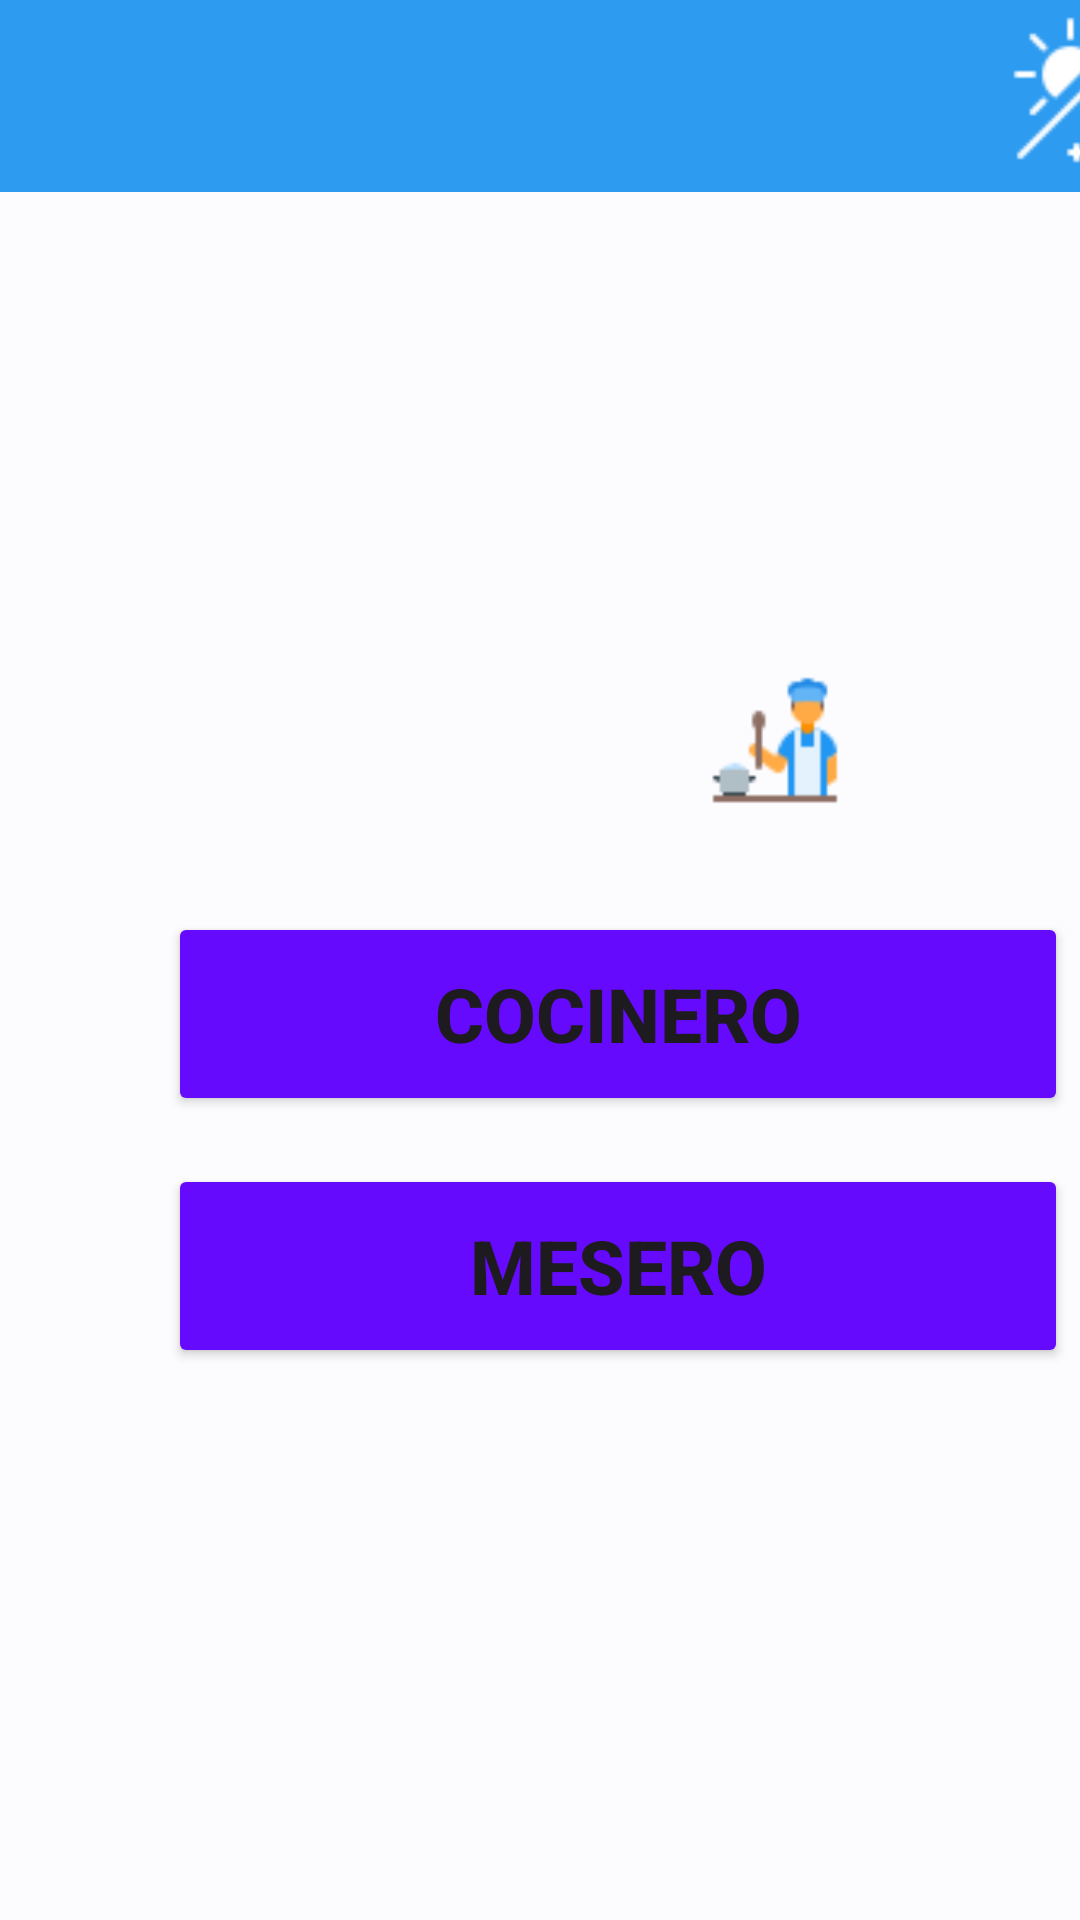

The Android layout XML behind this screen, and the referenced resources:
<!-- AndroidManifest.xml: application theme Theme.AppRestaurante -->
<!-- res/layout/seleccion_rol_activity.xml -->
<?xml version="1.0" encoding="utf-8"?>
<androidx.constraintlayout.widget.ConstraintLayout
    xmlns:android="http://schemas.android.com/apk/res/android"
    xmlns:app="http://schemas.android.com/apk/res-auto"
    xmlns:tools="http://schemas.android.com/tools"
    android:layout_width="match_parent"
    android:layout_height="match_parent"
    tools:context=".MainActivity"
    android:gravity="center"
    >

    <androidx.appcompat.widget.Toolbar
        android:id="@+id/toolbar"
        android:layout_width="match_parent"
        android:layout_height="?attr/actionBarSize"
        android:background="@color/cheleste"
        app:layout_constraintTop_toTopOf="parent" />

    <ImageView
        android:id="@+id/icon1"
        android:layout_width="40dp"
        android:layout_height="50dp"
        android:layout_marginStart="20dp"
        android:layout_marginTop="4dp"
        android:src="@drawable/menu"
        app:layout_constraintStart_toStartOf="parent"
        app:layout_constraintTop_toTopOf="parent" />


    <ImageView
        android:id="@+id/icon2"
        android:layout_width="60dp"
        android:layout_height="52dp"
        android:layout_marginStart="332dp"
        android:layout_marginTop="4dp"
        android:src="@drawable/modo"

        app:layout_constraintStart_toStartOf="parent"
        app:layout_constraintTop_toTopOf="parent" />



    <Button
        android:id="@+id/btnCocinero"
        android:layout_width="300dp"
        android:layout_height="68dp"
        android:layout_marginStart="56dp"
        android:layout_marginTop="16dp"
        android:backgroundTint="@color/morado"
        android:drawablePadding="1dp"
        android:text="@string/btnMeesero"
        android:textSize="25sp"
        android:textStyle="bold"
        app:layout_constraintStart_toStartOf="parent"
        app:layout_constraintTop_toBottomOf="@id/btnMesero" />


    <Button
        android:id="@+id/btnMesero"
        android:layout_width="300dp"
        android:layout_height="68dp"
        android:layout_marginStart="56dp"
        android:layout_marginTop="240dp"
        android:backgroundTint="@color/morado"
        android:drawablePadding="1dp"
        android:text="@string/btnCocinero"
        android:textSize="25sp"
        android:textStyle="bold"
        app:layout_constraintStart_toStartOf="parent"
        app:layout_constraintTop_toBottomOf="@id/toolbar" />

    <ImageView
        android:id="@+id/imageView"
        android:layout_width="52dp"
        android:layout_height="57dp"
        app:layout_constraintBottom_toBottomOf="parent"
        app:layout_constraintEnd_toEndOf="parent"
        app:layout_constraintHorizontal_bias="0.754"
        app:layout_constraintStart_toStartOf="parent"
        app:layout_constraintTop_toTopOf="parent"
        app:layout_constraintVertical_bias="0.376"
        app:srcCompat="@drawable/cocinero"
        tools:ignore="MissingConstraints" />


</androidx.constraintlayout.widget.ConstraintLayout>
<!-- resources referenced by this layout -->
<resources>
  <color name="cheleste">#2D9BF0</color>
  <color name="morado">#650AFD</color>
  <!-- drawable cocinero: png bitmap (drawable, 1015 bytes) -->
  <!-- drawable modo: png bitmap (drawable, 772 bytes) -->
  <string name="btnCocinero">Cocinero</string>
  <string name="btnMeesero">Mesero</string>
  <style name="Theme.AppRestaurante" parent="AppTheme" />
  <style name="AppTheme" parent="Theme.Material3.Light.NoActionBar">
          <item name="colorPrimary">#0B0A0A</item>
          <item name="colorPrimaryContainer">@color/md_theme_light_primaryContainer</item>
          <item name="colorOnPrimaryContainer">@color/md_theme_light_onPrimaryContainer</item>
          <item name="colorSecondary">@color/md_theme_light_secondary</item>
          <item name="colorOnSecondary">@color/md_theme_light_onSecondary</item>
          <item name="colorSecondaryContainer">@color/md_theme_light_secondaryContainer</item>
          <item name="colorOnSecondaryContainer">@color/md_theme_light_onSecondaryContainer</item>
          <item name="colorTertiary">@color/md_theme_light_tertiary</item>
          <item name="colorOnTertiary">@color/md_theme_light_onTertiary</item>
          <item name="colorTertiaryContainer">@color/md_theme_light_tertiaryContainer</item>
          <item name="colorOnTertiaryContainer">@color/md_theme_light_onTertiaryContainer</item>
          <item name="colorError">@color/md_theme_light_error</item>
          <item name="colorErrorContainer">@color/md_theme_light_errorContainer</item>
          <item name="colorOnError">@color/md_theme_light_onError</item>
          <item name="colorOnErrorContainer">@color/md_theme_light_onErrorContainer</item>
          <item name="android:colorBackground">@color/md_theme_light_background</item>
          <item name="colorOnBackground">@color/md_theme_light_onBackground</item>
          <item name="colorSurface">@color/md_theme_light_surface</item>
          <item name="colorOnSurface">@color/md_theme_light_onSurface</item>
          <item name="colorSurfaceVariant">@color/md_theme_light_surfaceVariant</item>
          <item name="colorOnSurfaceVariant">@color/md_theme_light_onSurfaceVariant</item>
          <item name="colorOutline">@color/md_theme_light_outline</item>
          <item name="colorOnSurfaceInverse">@color/md_theme_light_inverseOnSurface</item>
          <item name="colorSurfaceInverse">@color/md_theme_light_inverseSurface</item>
          <item name="colorPrimaryInverse">@color/md_theme_light_inversePrimary</item>
      </style>
  <color name="md_theme_light_primaryContainer">#CEE5FF</color>
  <color name="md_theme_light_onPrimaryContainer">#001D33</color>
  <color name="md_theme_light_secondary">#00639B</color>
  <color name="md_theme_light_onSecondary">#FFFFFF</color>
  <color name="md_theme_light_secondaryContainer">#CEE5FF</color>
  <color name="md_theme_light_onSecondaryContainer">#001D33</color>
  <color name="md_theme_light_tertiary">#00639B</color>
  <color name="md_theme_light_onTertiary">#FFFFFF</color>
  <color name="md_theme_light_tertiaryContainer">#CEE5FF</color>
  <color name="md_theme_light_onTertiaryContainer">#001D33</color>
  <color name="md_theme_light_error">#BA1A1A</color>
  <color name="md_theme_light_errorContainer">#FFDAD6</color>
  <color name="md_theme_light_onError">#FFFFFF</color>
  <color name="md_theme_light_onErrorContainer">#410002</color>
  <color name="md_theme_light_background">#FCFCFF</color>
  <color name="md_theme_light_onBackground">#001D31</color>
  <color name="md_theme_light_surface">#FCFCFF</color>
  <color name="md_theme_light_onSurface">#001D31</color>
  <color name="md_theme_light_surfaceVariant">#DEE3EB</color>
  <color name="md_theme_light_onSurfaceVariant">#42474E</color>
  <color name="md_theme_light_outline">#72777F</color>
  <color name="md_theme_light_inverseOnSurface">#E7F2FF</color>
  <color name="md_theme_light_inverseSurface">#003351</color>
  <color name="md_theme_light_inversePrimary">#97CBFF</color>
</resources>
